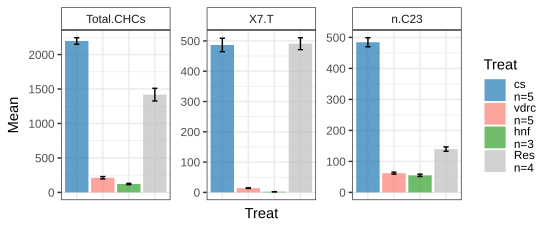

The table this chart was drawn from, first rows:
fig3. male, Total CHCs, 7-T, n-C23
cs, 2041, 450.8, 473.3
cs, 2333, 522.3, 513.3
cs, 2195, 548.3, 494
cs, 2179, 427.8, 432.7
cs, 2237, 483.1, 508.4
vdrc, 257.4, 16.13, 67.85
vdrc, 233.3, 17.28, 70.19
vdrc, 179.6, 12.23, 52.72
vdrc, 166.1, 11.48, 57.19
vdrc, 224.7, 13.26, 62.07
hnf, 124.3, 1.734, 55.62
hnf, 104.7, 2.178, 48.34
hnf, 136.3, 2.734, 61.07
Res, 1357, 485.1, 124.9
Res, 1334, 503, 133.5
Res, 1691, 440.5, 142.9
Res, 1293, 534.7, 157.4
